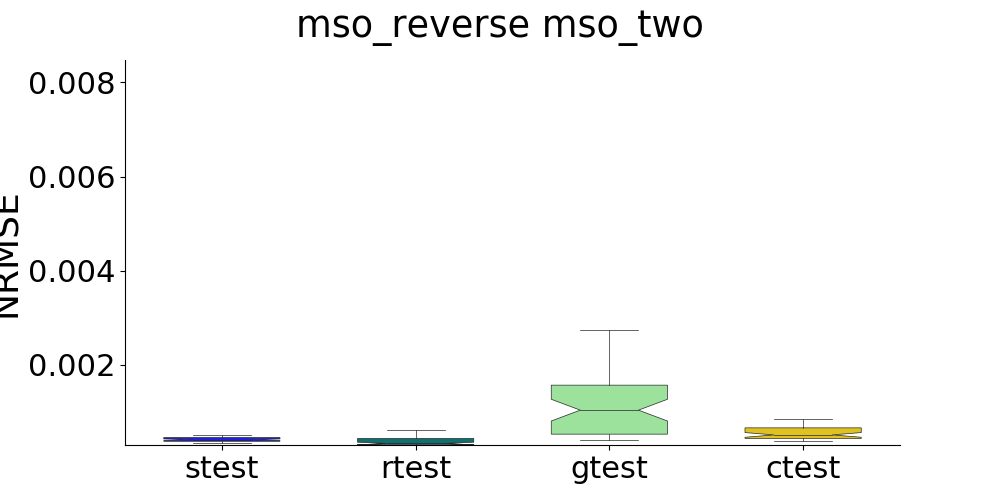

The data file committed next to this chart (first rows):
, strain, stest, rtrain, rtest, gtrain, gtest, ctrain, ctest
0, , 0.0004574, , 0.0003217, , 0.001236, , 0.0008571
1, , 0.0004198, , 0.0003355, , 0.0005553, , 0.0004991
2, , 0.0003792, , 0.003723, , 0.0007269, , 0.0005767
3, , 0.0003547, , 0.0003206, , 0.00245, , 0.0007885
4, , 0.0004974, , 0.0003188, , 0.001189, , 0.001015
5, , 0.0003747, , 0.0003109, , 0.01282, , 0.0006231
6, , 0.000459, , 0.0003206, , 0.0004754, , 0.0004428
7, , 0.0004598, , 0.0004048, , 0.001354, , 0.001399
8, , 0.0005093, , 0.000303, , 0.001342, , 0.0003875
9, , 0.0004253, , 0.001187, , 0.00275, , 0.0004941
10, , 0.0004113, , 0.0003146, , 0.0004352, , 0.0004201
11, , 0.0004109, , 0.0003305, , 0.001124, , 0.0007498
12, , 0.0003579, , 0.0008268, , 0.0004026, , 0.0004034
13, , 0.0003942, , 0.0003821, , 0.0005124, , 0.0004743
14, , 0.0004018, , 0.0007738, , 0.0004977, , 0.0004278
15, , 0.0005156, , 0.0003074, , 0.007146, , 0.0006763
16, , 0.0004751, , 0.0003447, , 0.0008956, , 0.0006659
17, , 0.0003891, , 0.0003099, , 0.0006327, , 0.0006039
18, , 0.0004661, , 0.0006141, , 0.00126, , 0.0006579
19, , 0.0004897, , 0.0003218, , 0.000471, , 0.0004841
20, , 0.0003928, , 0.0003355, , 0.0008648, , 0.0006717
21, , 0.0004192, , 0.0003165, , 0.007201, , 0.0003769
22, , 0.0003445, , 0.0003061, , 0.0005399, , 0.0005299
23, , 0.0003633, , 0.0003357, , 0.0005483, , 0.0006598
24, , 0.0003472, , 0.0003768, , 0.0005083, , 0.0003998
25, , 0.0004219, , 0.0003059, , 0.001582, , 0.000674
26, , 0.0005221, , 0.0003148, , 0.002065, , 0.0006297
27, , 0.0004387, , 0.001315, , 0.00112, , 0.0006619
28, , 0.0004726, , 0.0003069, , 0.002149, , 0.0006899
29, , 0.0004517, , 0.0003045, , 0.0005105, , 0.0005474
30, , 0.0004412, , 0.0003123, , 0.0005514, , 0.0004932
31, , 0.0004078, , 0.0003675, , 0.001072, , 0.0003922
32, , 0.0006974, , 0.0003447, , 0.001125, , 0.000545
33, , 0.0004025, , 0.003235, , 0.0005225, , 0.0004406
34, , 0.000423, , 0.0003278, , 0.002553, , 0.0004476
35, , 0.0004793, , 0.0004104, , 0.0005585, , 0.0004424
36, , 0.0003759, , 0.0007028, , 0.0007979, , 0.0007771
37, , 0.0004296, , 0.0003754, , 0.001537, , 0.0006583
38, , 0.0003911, , 0.01899, , 0.00154, , 0.0004795
39, , 0.0003948, , 0.0005735, , 0.0005278, , 0.0004238
40, , 0.0004397, , 0.0003156, , 0.001222, , 0.0005001
41, , 0.000405, , 0.0003117, , 0.0004768, , 0.0004401
42, , 0.0003732, , 0.0004433, , 0.002708, , 0.0005484
43, , 0.0003651, , 0.0003162, , 0.0008122, , 0.0007583
44, , 0.0004129, , 0.0009134, , 0.00206, , 0.0004629
45, , 0.0006198, , 0.0004273, , 0.0004069, , 0.0004023
46, , 0.0003619, , 0.0003106, , 0.005185, , 0.0004414
47, , 0.0003747, , 0.0003009, , 0.00101, , 0.0007136
48, , 0.0003757, , 0.0006764, , 0.000528, , 0.0003877
49, , 0.0003833, , 0.0003272, , 0.002591, , 0.0003766
